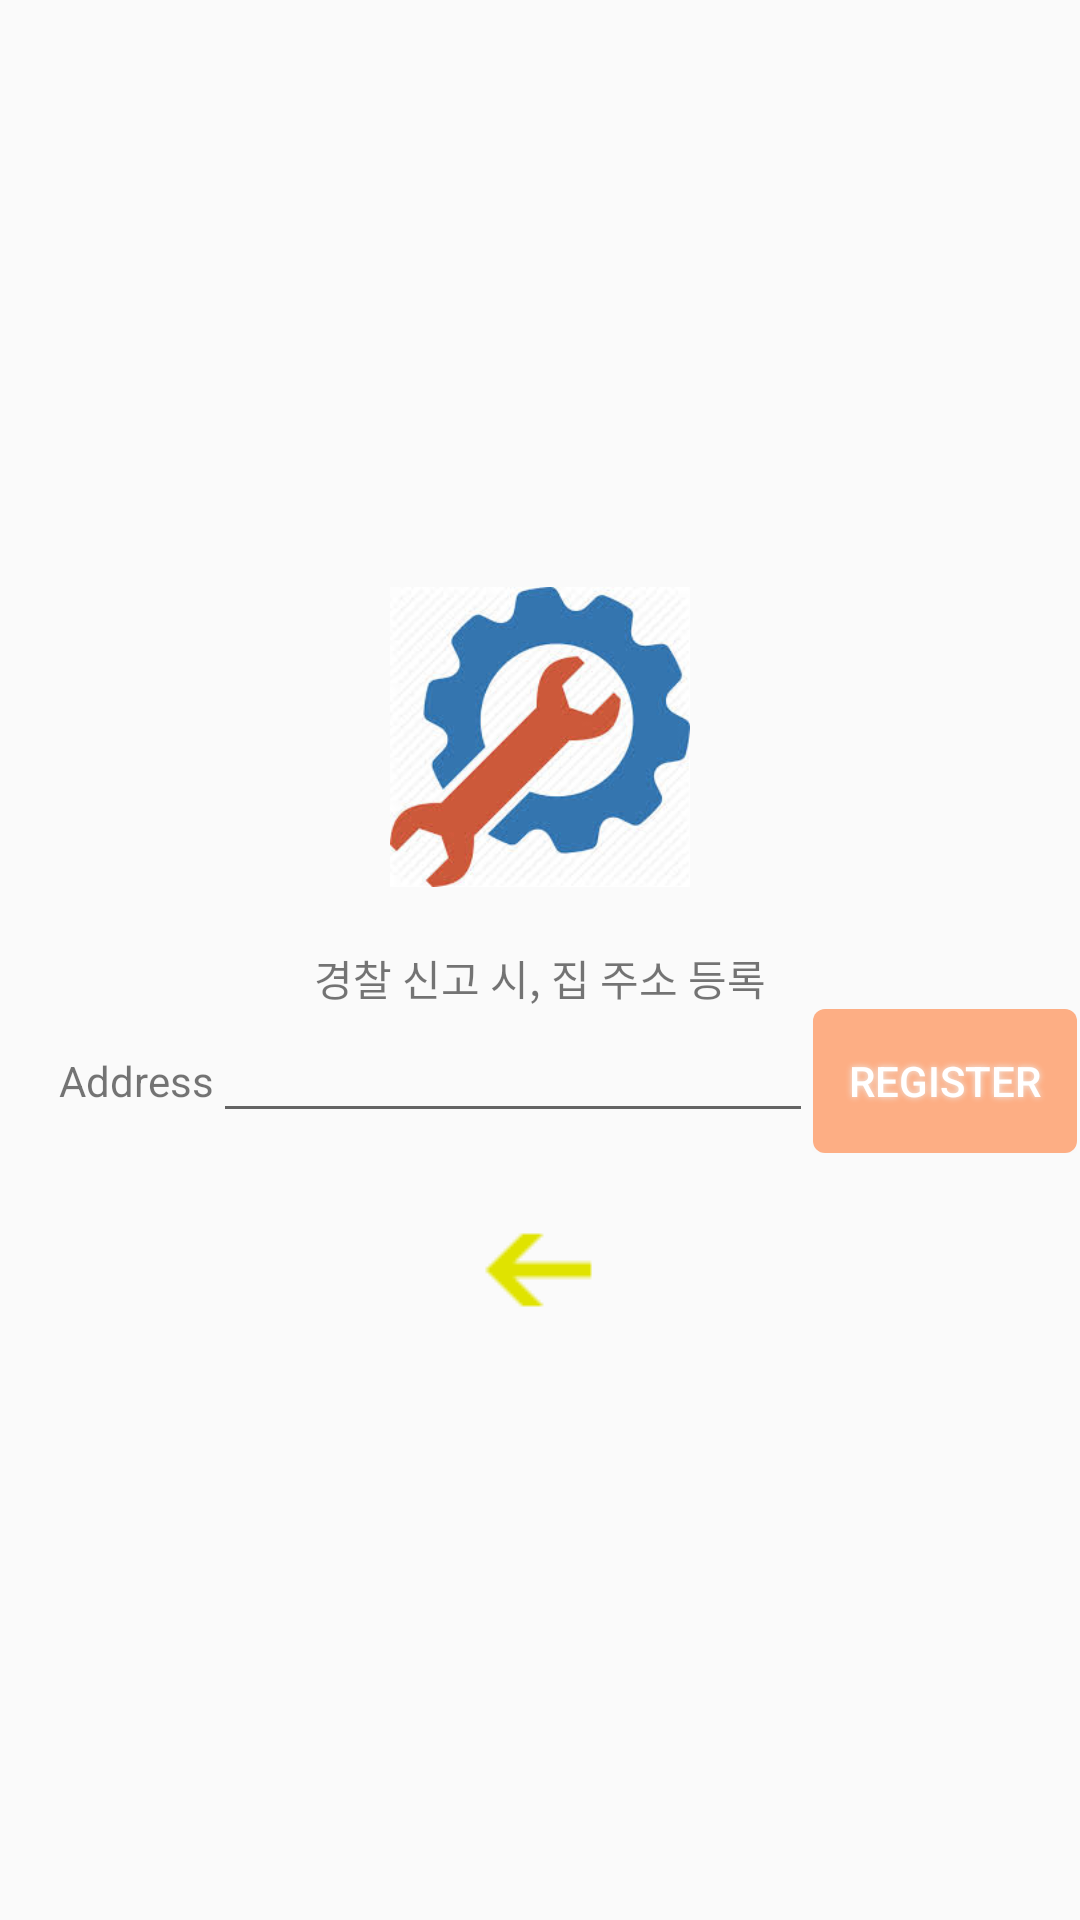

Reconstruct the res/layout file that produces this screen, plus the resources it refers to.
<!-- AndroidManifest.xml: application theme AppTheme -->
<!-- res/layout/set_up.xml -->
<?xml version="1.0" encoding="utf-8"?>
<LinearLayout xmlns:android="http://schemas.android.com/apk/res/android"
    android:layout_width="match_parent"
    android:layout_height="match_parent"
    android:gravity="center"
    android:orientation="vertical">

    <ImageView
        android:layout_width="100dp"
        android:layout_height="100dp"
        android:layout_marginBottom="20dp"
        android:src="@drawable/set_up" />

    <TextView
        android:layout_width="wrap_content"
        android:layout_height="wrap_content"
        android:text="경찰 신고 시, 집 주소 등록" />


    <LinearLayout
        android:layout_width="wrap_content"
        android:layout_height="wrap_content">

        <TextView
            android:id="@+id/address"
            android:layout_width="70dp"
            android:layout_height="wrap_content"

            android:gravity="right"
            android:text="Address" />


        <EditText
            android:id="@+id/addressText"
            android:layout_width="200dp"
            android:layout_height="wrap_content"
            android:hint="                    " />

        <Button
            android:id="@+id/btn_register"
            android:layout_width="wrap_content"
            android:layout_height="wrap_content"
            android:background="@drawable/buttonshape"
            android:onClick="onClick"

            android:shadowColor="#EDEDED"
            android:shadowDx="0"
            android:shadowDy="0"
            android:shadowRadius="5"
            android:text="register"
            android:textColor="#FFFFFF" />
    </LinearLayout>


    <ImageButton

        android:id="@+id/btn_image_back"
        android:layout_width="40dp"
        android:layout_height="40dp"
        android:layout_gravity="center_horizontal"
        android:layout_marginTop="20dp"
        android:background="@null"
        android:onClick="onClick"
        android:src="@drawable/menu_back"
        android:visibility="visible" />

</LinearLayout>
<!-- resources referenced by this layout -->
<resources>
  <!-- drawable buttonshape (drawable) -->
  <?xml version="1.0" encoding="utf-8"?>
  <shape xmlns:android="http://schemas.android.com/apk/res/android" android:shape="rectangle" >
      <corners
          android:radius="4dp"
          />
      <solid
          android:color="#FDAE84"
          />
      <padding
          android:left="0dp"
          android:top="0dp"
          android:right="0dp"
          android:bottom="0dp"
          />
      <size
          />
      <stroke
  
          />
  </shape>
  <!-- drawable menu_back: png bitmap (drawable, 482 bytes) -->
  <!-- drawable set_up: png bitmap (drawable, 8999 bytes) -->
  <style name="AppTheme" parent="Theme.AppCompat.Light.DarkActionBar">
          
          <item name="colorPrimary">@color/colorPrimary</item>
          <item name="colorPrimaryDark">@color/colorPrimaryDark</item>
          <item name="colorAccent">@color/colorAccent</item>
      </style>
  <color name="colorPrimary">#3F51B5</color>
  <color name="colorPrimaryDark">#303F9F</color>
  <color name="colorAccent">#FF4081</color>
</resources>
